The GitHub repository fauzanaqil/combination-deep-transfer-learning contains a labelled image folder "dataset-glomeruli" with 3 categories: focal, normal, sclerosed. Examples follow, each with its label.

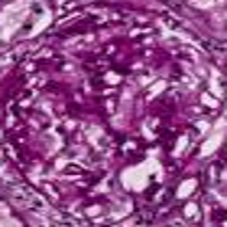
Label: normal

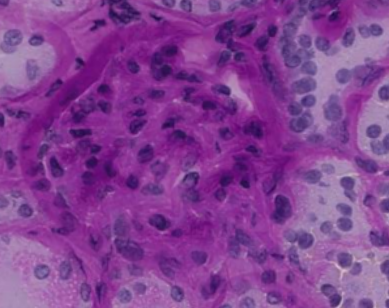
Label: focal

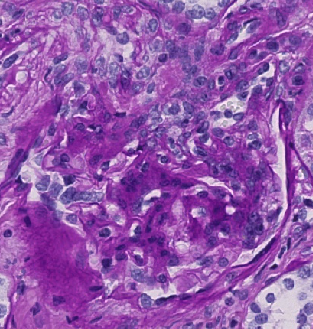
Label: sclerosed

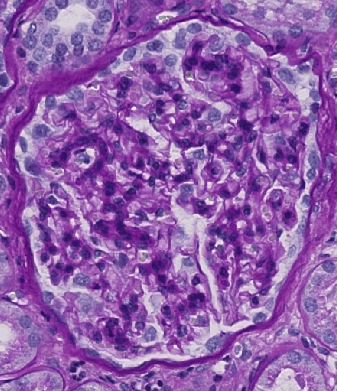
Label: normal

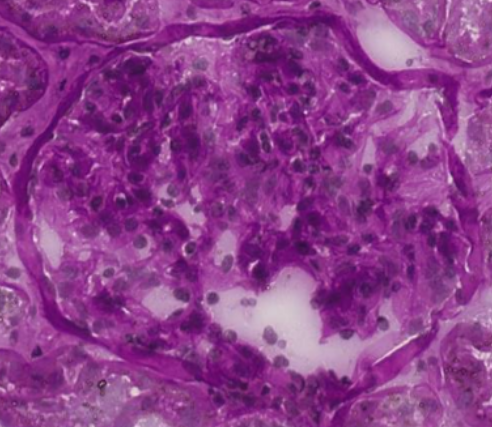
Label: focal

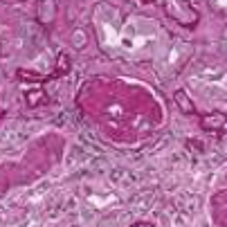
Label: sclerosed
